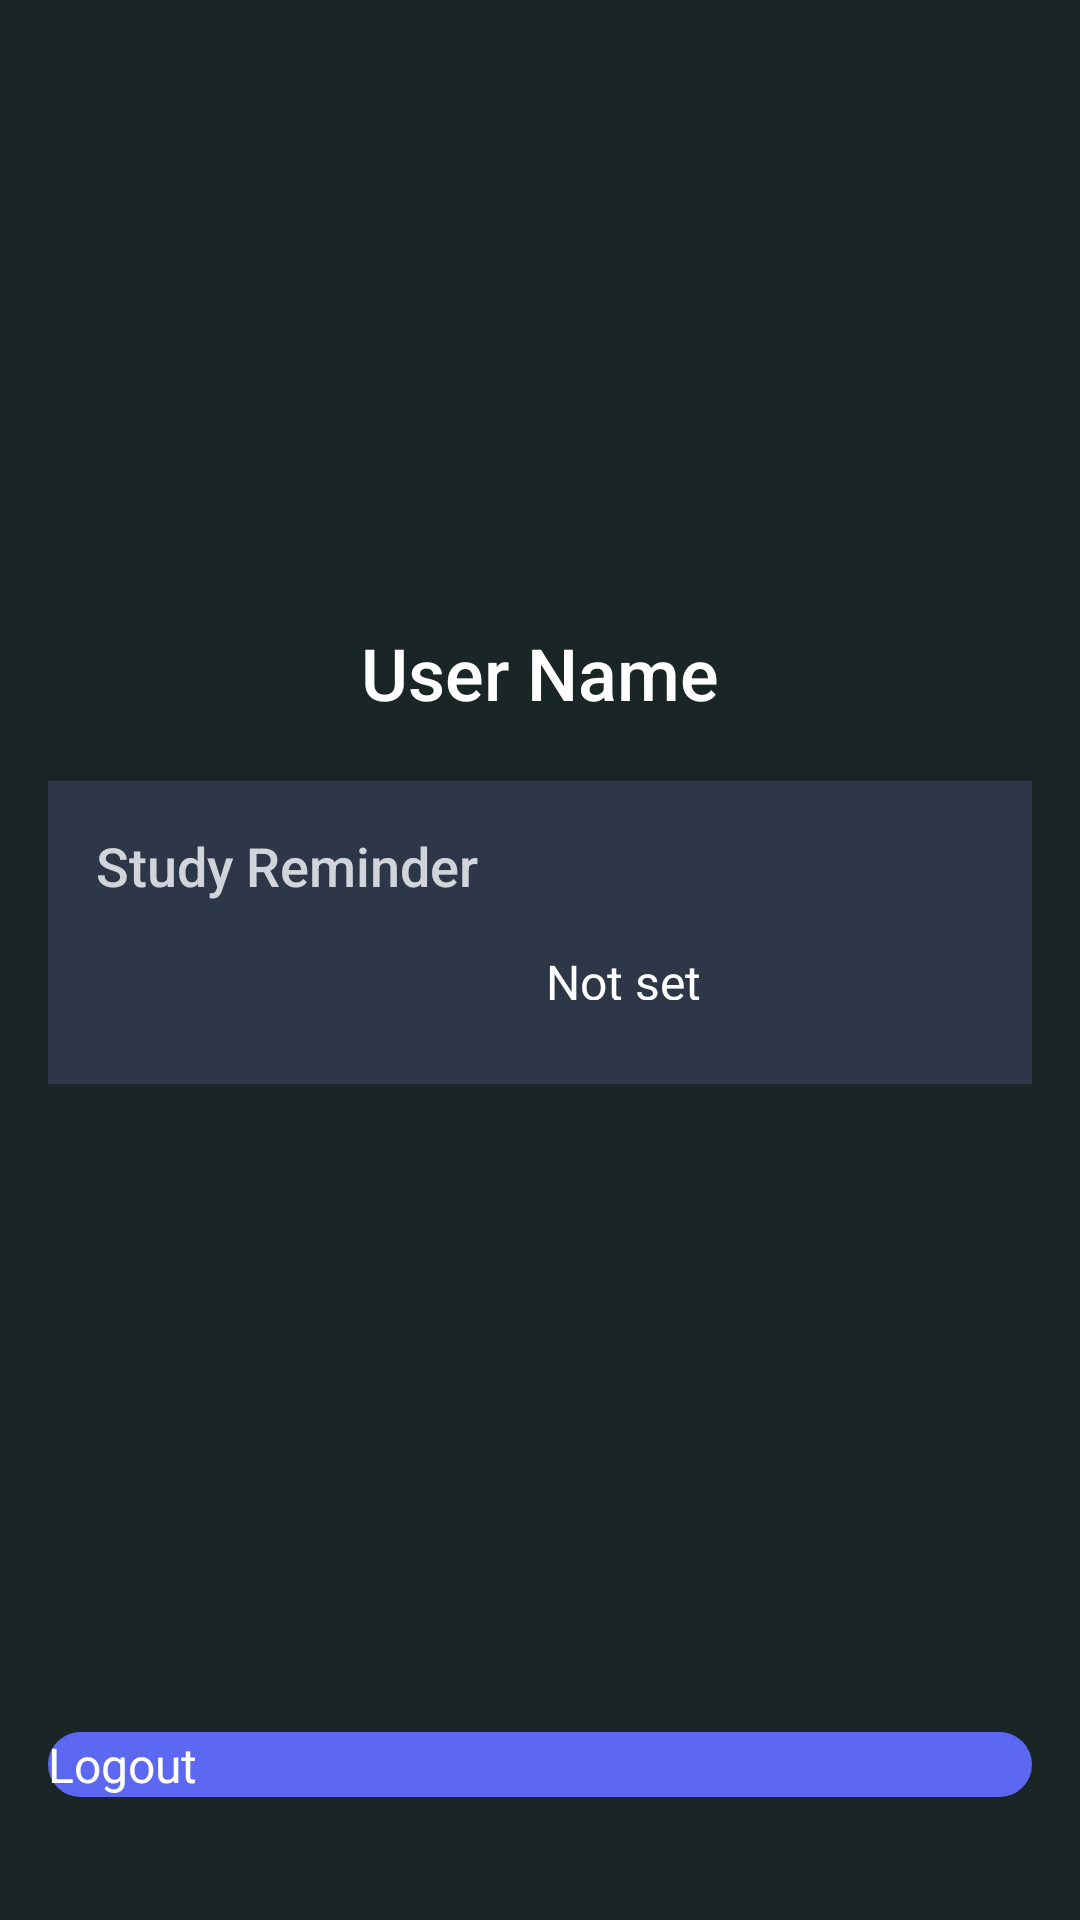

Here is an Android app screen rendered from its layout file. Give the layout XML and the strings, colors and styles it references.
<!-- AndroidManifest.xml: application theme Theme.Flashcard -->
<!-- res/layout/fragment_setting.xml -->
<?xml version="1.0" encoding="utf-8"?>
<androidx.constraintlayout.widget.ConstraintLayout xmlns:android="http://schemas.android.com/apk/res/android"
    xmlns:app="http://schemas.android.com/apk/res-auto"
    xmlns:tools="http://schemas.android.com/tools"
    android:layout_width="match_parent"
    android:layout_height="match_parent"
    android:background="#1A2526"
    android:padding="16dp">

    

    

    

    <TextView
        android:id="@+id/tv_user_name"
        android:layout_width="wrap_content"
        android:layout_height="wrap_content"
        android:fontFamily="sans-serif-medium"
        android:text="User Name"
        android:textColor="#FFFFFF"
        android:textSize="24sp"
        app:layout_constraintEnd_toEndOf="parent"
        app:layout_constraintStart_toStartOf="parent"
        app:layout_constraintTop_toBottomOf="@+id/imageView3" />

    <Button
        android:id="@+id/btn_logout"
        android:layout_width="0dp"
        android:layout_height="wrap_content"
        android:layout_marginTop="216dp"
        android:background="@drawable/toggle_button_background"
        android:text="Logout"
        android:textColor="#FFFFFF"
        android:textSize="16sp"
        app:backgroundTint="@null"
        app:cardCornerRadius="8dp"
        app:layout_constraintEnd_toEndOf="parent"
        app:layout_constraintHorizontal_bias="1.0"
        app:layout_constraintStart_toStartOf="parent"
        app:layout_constraintTop_toBottomOf="@+id/constraintLayout2" />

    <androidx.constraintlayout.widget.ConstraintLayout
        android:id="@+id/constraintLayout2"
        android:layout_width="match_parent"
        android:layout_height="wrap_content"
        android:layout_marginTop="20dp"
        android:background="#2D3748"
        android:padding="16dp"
        app:layout_constraintEnd_toEndOf="parent"
        app:layout_constraintHorizontal_bias="0.0"
        app:layout_constraintStart_toStartOf="parent"
        app:layout_constraintTop_toBottomOf="@+id/tv_user_name">

        
        <TextView
            android:id="@+id/tv_reminder_title"
            android:layout_width="wrap_content"
            android:layout_height="wrap_content"
            android:fontFamily="sans-serif-medium"
            android:text="Study Reminder"
            android:textColor="#D1D5DB"
            android:textSize="18sp"
            app:layout_constraintStart_toStartOf="parent"
            app:layout_constraintTop_toTopOf="parent" />

        

        

        <Switch
            android:id="@+id/switch_reminder"
            android:layout_width="wrap_content"
            android:layout_height="wrap_content"
            android:layout_marginTop="24dp"
            android:text="Enable Reminder"
            android:textColor="#FFFFFF"
            android:textSize="16sp"
            app:layout_constraintEnd_toEndOf="parent"
            app:layout_constraintHorizontal_bias="0.0"
            app:layout_constraintStart_toStartOf="@+id/tv_reminder_title"
            app:layout_constraintTop_toBottomOf="@+id/tv_reminder_title" />

        <TextView
            android:id="@+id/tv_reminder_time"
            android:layout_width="158dp"
            android:layout_height="41dp"
            android:background="@drawable/rounded_background"
            android:clickable="true"
            android:focusable="true"
            android:padding="12dp"
            android:text="Not set"
            android:textColor="#FFFFFF"
            android:textSize="16sp"
            app:layout_constraintBottom_toBottomOf="@+id/switch_reminder"
            app:layout_constraintEnd_toEndOf="parent"
            app:layout_constraintHorizontal_bias="1.0"
            app:layout_constraintStart_toEndOf="@+id/switch_reminder"
            app:layout_constraintTop_toTopOf="@+id/switch_reminder" />

    </androidx.constraintlayout.widget.ConstraintLayout>

    <ImageView
        android:id="@+id/imageView3"
        android:layout_width="217dp"
        android:layout_height="148dp"
        android:layout_marginTop="44dp"
        app:layout_constraintEnd_toEndOf="parent"
        app:layout_constraintStart_toStartOf="parent"
        app:layout_constraintTop_toTopOf="parent"
        app:srcCompat="@drawable/user_avatar" />


</androidx.constraintlayout.widget.ConstraintLayout>
<!-- resources referenced by this layout -->
<resources>
  <!-- drawable rounded_background (drawable) -->
  <?xml version="1.0" encoding="utf-8"?>
  <shape xmlns:android="http://schemas.android.com/apk/res/android">
      <solid android:color="#2D3748" />
      <corners android:radius="8dp" />
  </shape>
  <!-- drawable toggle_button_background (drawable) -->
  <?xml version="1.0" encoding="utf-8"?>
  <shape xmlns:android="http://schemas.android.com/apk/res/android"
      android:shape="rectangle">
      <solid android:color="#5C67F2" />
      <corners android:radius="16dp" />
  </shape>
  <!-- drawable user_avatar: png bitmap (drawable, 33925 bytes) -->
</resources>
